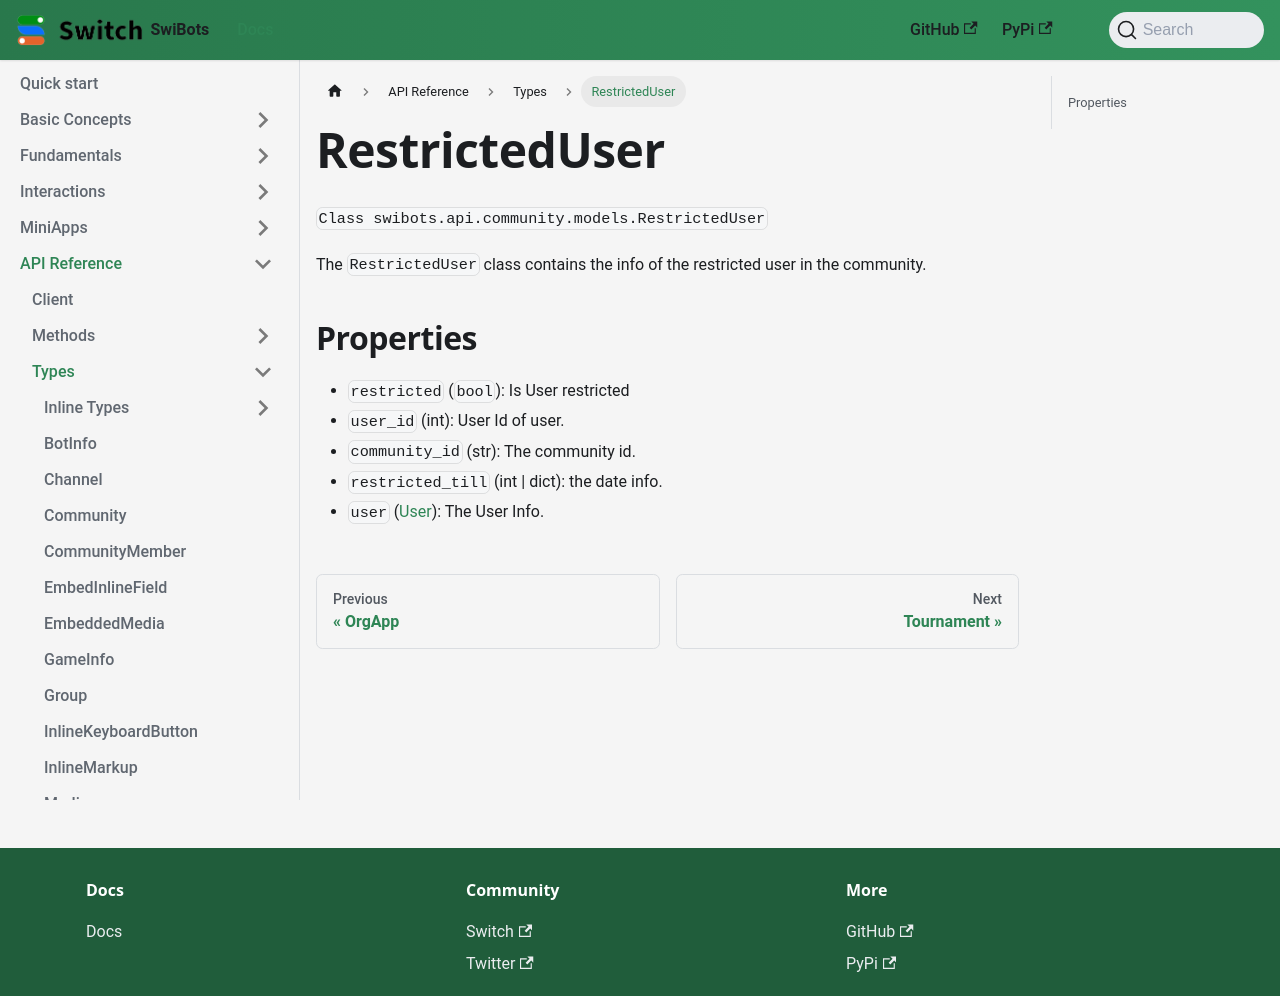

repository: switchcollab/Switch-Bots-Python-Library · page: docs/api_reference/types/restricteduser/index.html · generator: docusaurus

# RestrictedUser

`Class swibots.api.community.models.RestrictedUser`

The `RestrictedUser` class contains the info of the restricted user in the community.

## Properties
- `restricted` (`bool`): Is User restricted
- `user_id` (int): User Id of user.
- `community_id` (str): The community id.
- `restricted_till` (int | dict): the date info.
- `user` ([User](../types/user.md)): The User Info.
